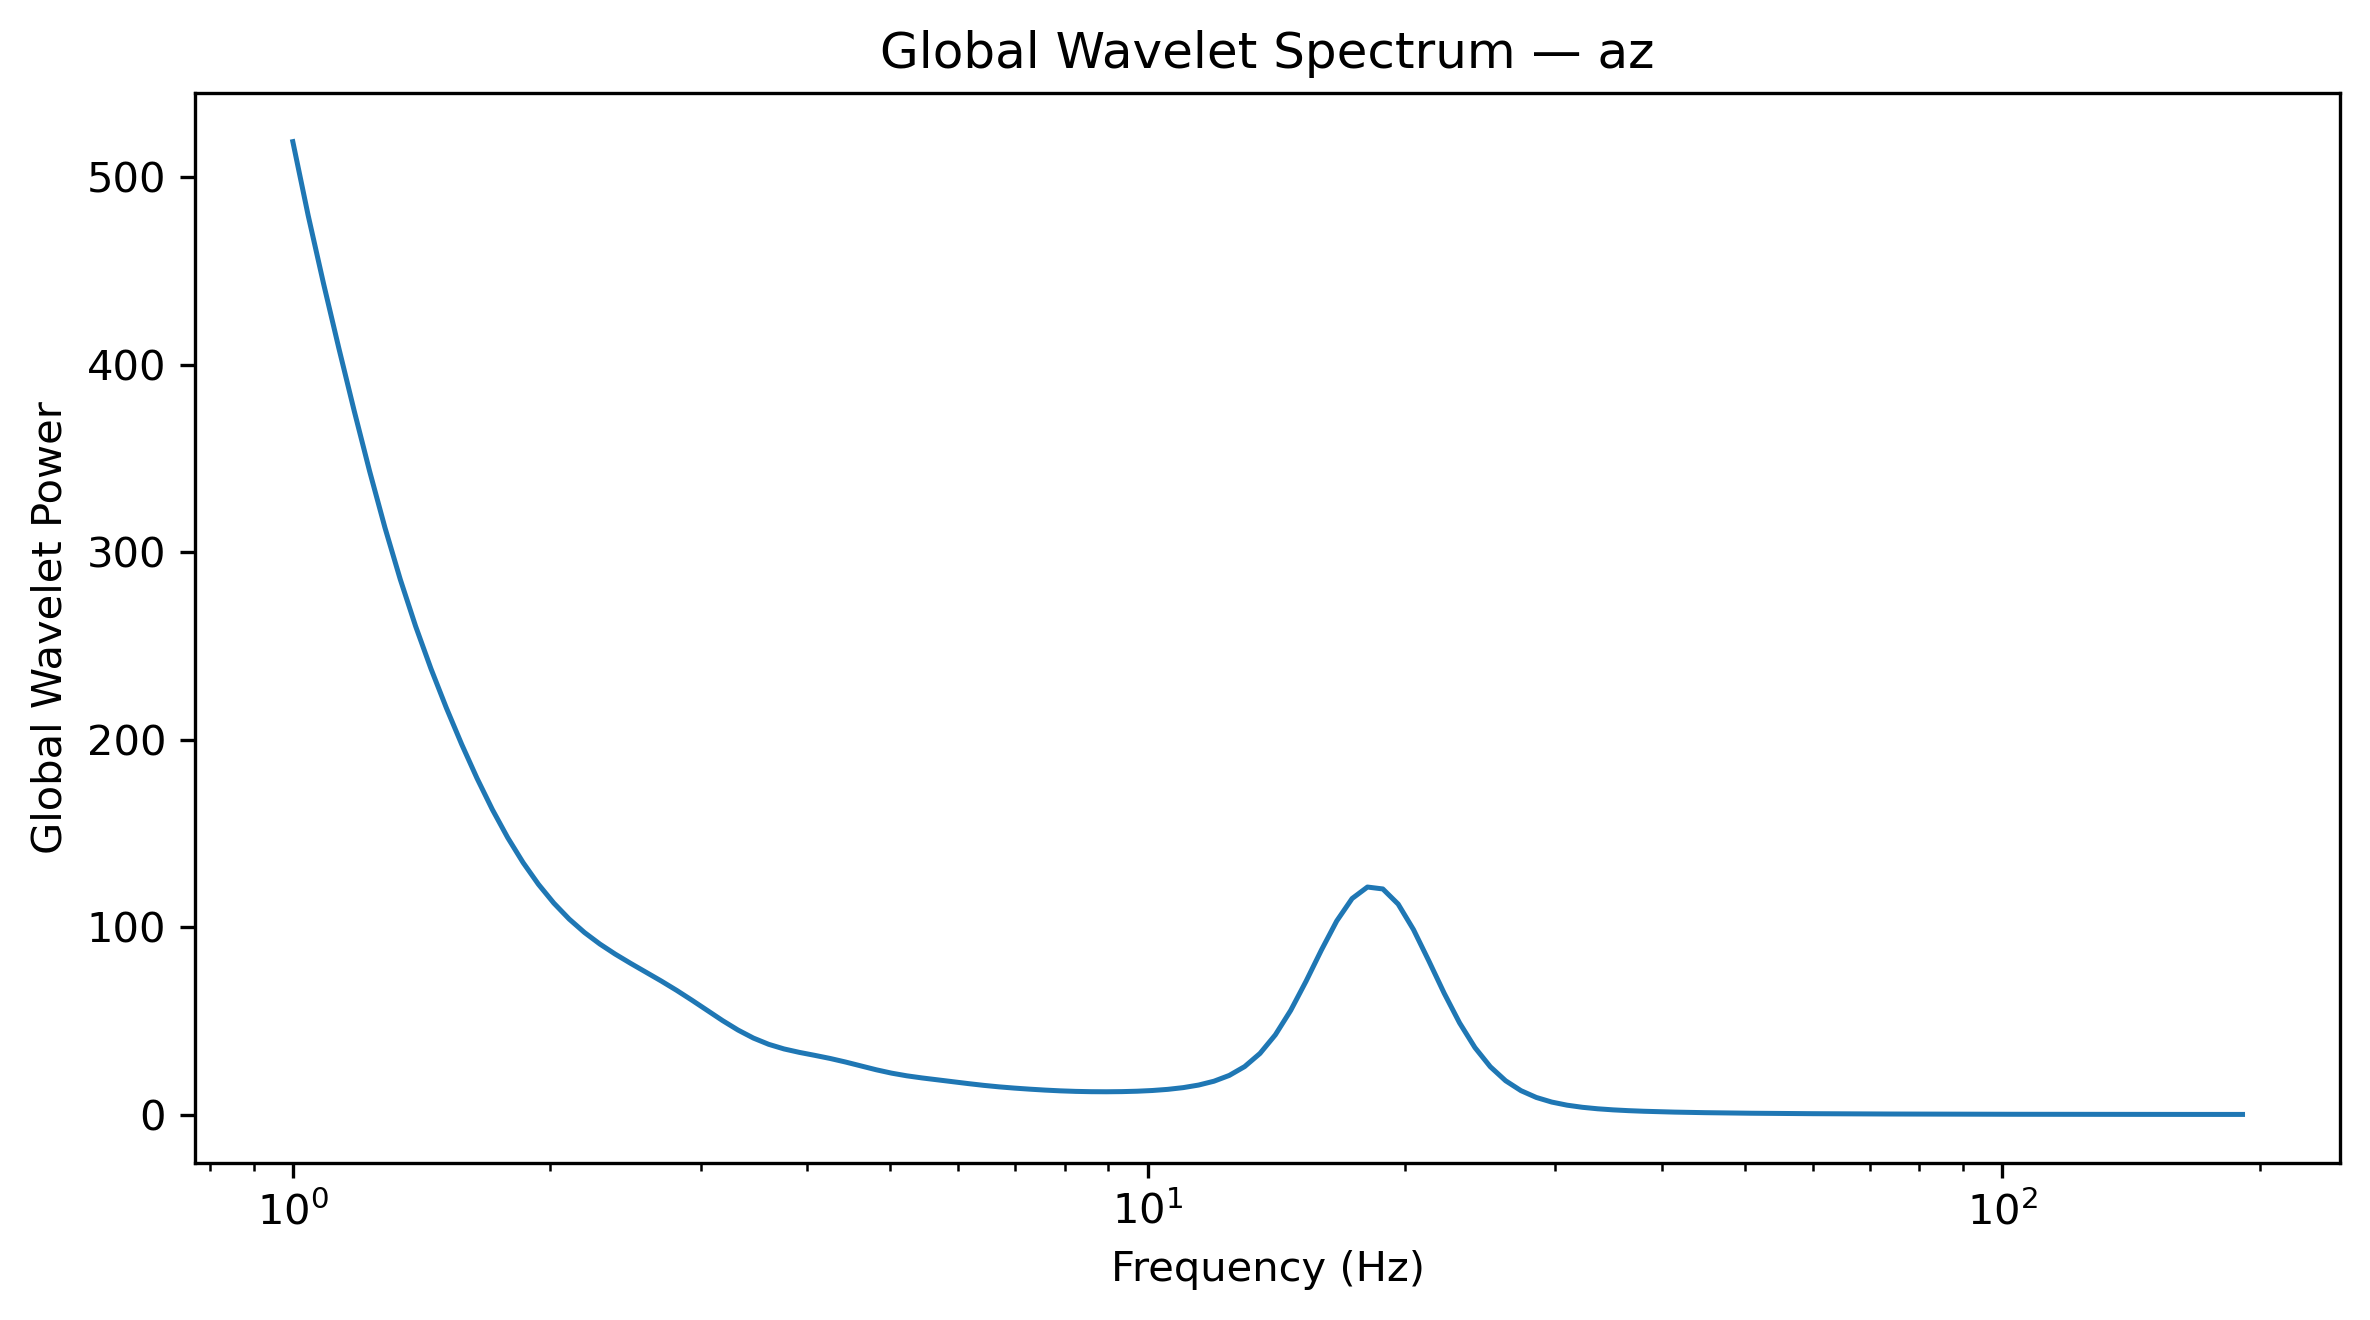

Source data for this figure (header and first rows):
Frequency_Hz, GlobalWaveletPower, GlobalWaveletAmplitude
1.0, 519.1, 22.78
1.042, 479.7, 21.9
1.086, 443.4, 21.06
1.132, 408.8, 20.22
1.18, 375.4, 19.37
1.23, 343.3, 18.53
1.282, 313.2, 17.7
1.336, 285.5, 16.9
1.392, 260.5, 16.14
1.451, 237.8, 15.42
1.512, 217, 14.73
1.576, 197.5, 14.05
1.643, 179.4, 13.39
1.712, 162.7, 12.76
1.784, 147.7, 12.15
1.86, 134.4, 11.59
1.938, 122.8, 11.08
2.02, 112.8, 10.62
2.105, 104.3, 10.21
2.194, 97.13, 9.855
2.287, 90.99, 9.539
2.383, 85.61, 9.253
2.484, 80.7, 8.983
2.589, 76, 8.718
2.698, 71.25, 8.441
2.812, 66.28, 8.141
2.931, 61.01, 7.811
3.055, 55.53, 7.452
3.183, 50.11, 7.079
3.318, 45.1, 6.715
3.458, 40.82, 6.389
3.604, 37.48, 6.122
3.756, 35.01, 5.917
3.915, 33.17, 5.76
4.08, 31.59, 5.621
4.252, 29.94, 5.472
4.432, 28.04, 5.296
4.619, 25.96, 5.096
4.814, 23.91, 4.89
5.017, 22.11, 4.702
5.229, 20.67, 4.547
5.45, 19.53, 4.42
5.68, 18.53, 4.305
5.92, 17.53, 4.187
6.17, 16.52, 4.065
6.43, 15.59, 3.948
6.702, 14.79, 3.846
6.985, 14.13, 3.759
7.28, 13.56, 3.682
7.587, 13.06, 3.614
7.908, 12.66, 3.558
8.241, 12.37, 3.518
8.589, 12.21, 3.495
8.952, 12.17, 3.489
9.33, 12.25, 3.5
9.724, 12.46, 3.53
10.13, 12.85, 3.585
10.56, 13.46, 3.669
11.01, 14.38, 3.792
11.47, 15.75, 3.968
... 68 more rows
